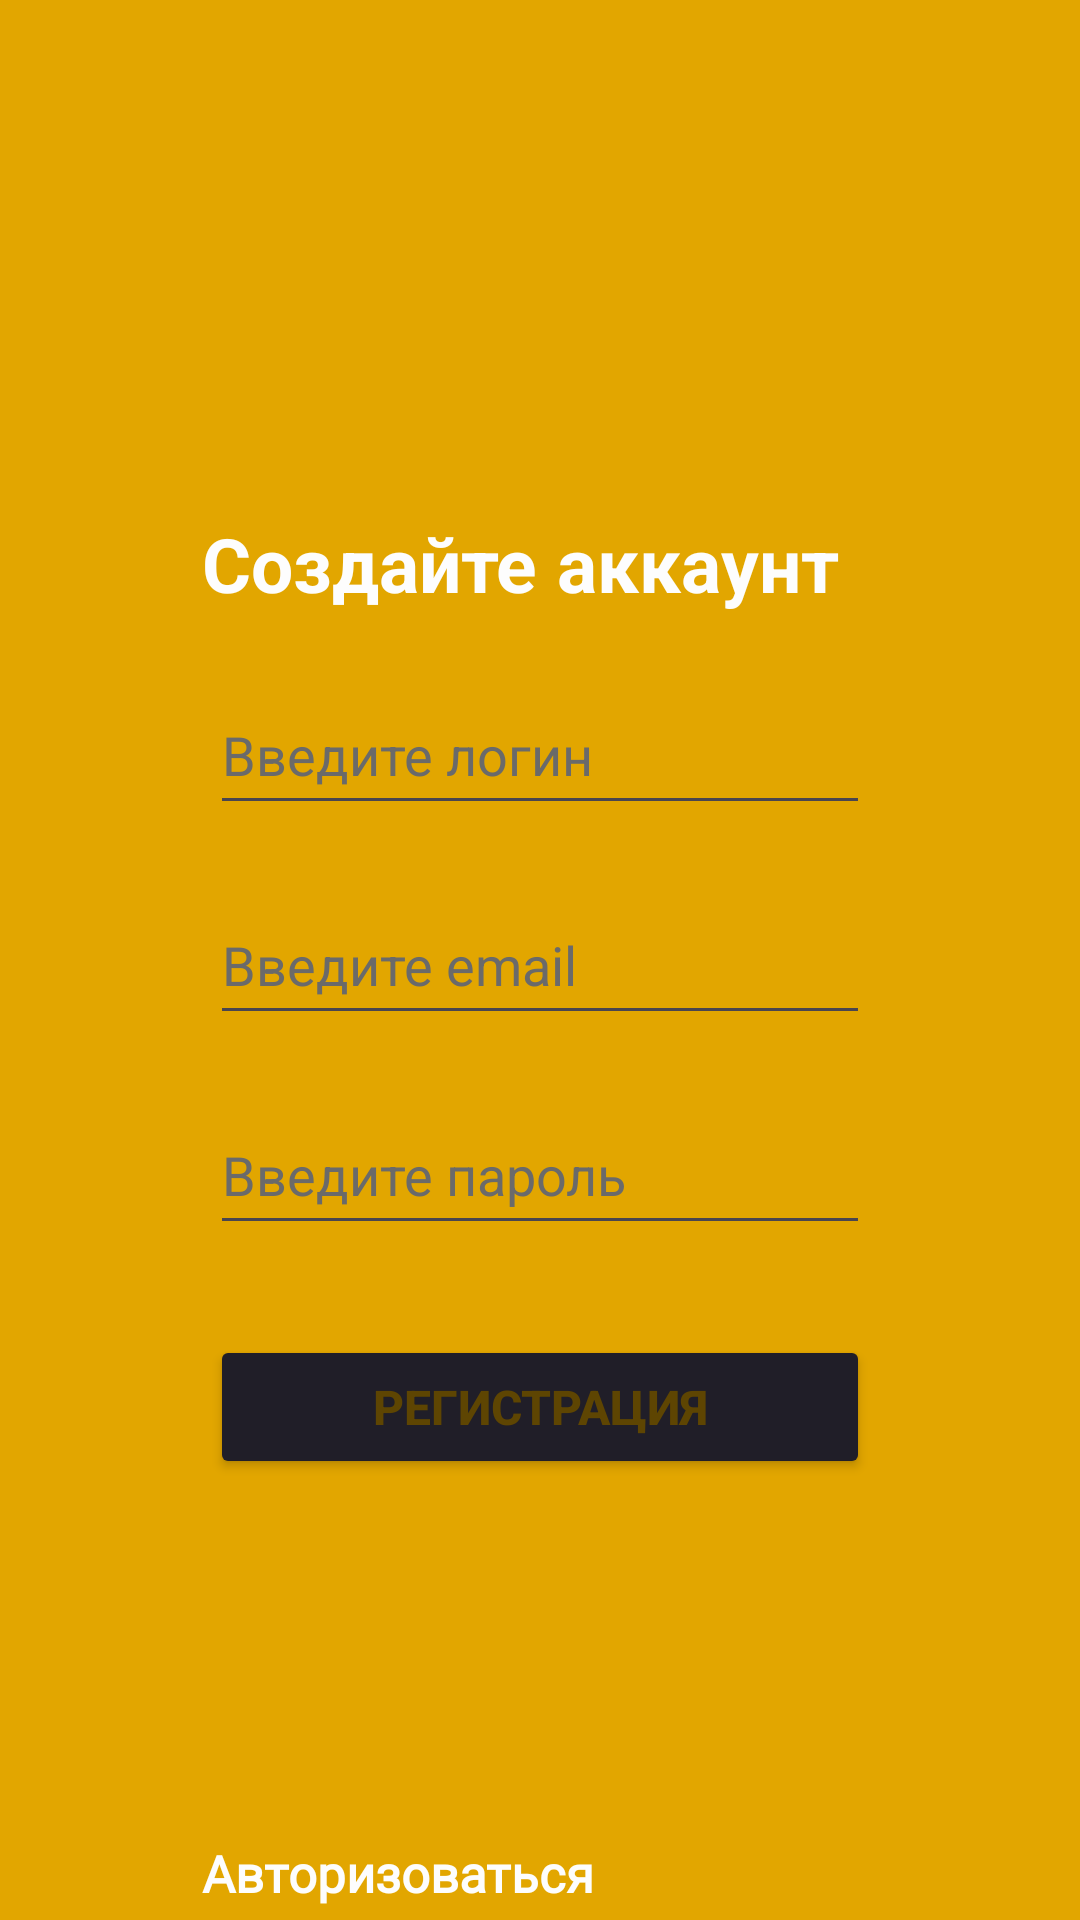

Layout XML and referenced resources for this Android screen:
<!-- AndroidManifest.xml: application theme Theme.AppGoods -->
<!-- res/layout/activity_main.xml -->
<?xml version="1.0" encoding="utf-8"?>
<LinearLayout xmlns:android="http://schemas.android.com/apk/res/android"
    xmlns:app="http://schemas.android.com/apk/res-auto"
    xmlns:tools="http://schemas.android.com/tools"
    android:layout_width="match_parent"
    android:layout_height="match_parent"
    android:orientation="vertical"
    android:background="#e2a600"
    tools:context=".MainActivity">


    <TextView
        android:layout_width="225dp"
        android:layout_height="wrap_content"
        android:layout_gravity="center"
        android:layout_marginTop="170dp"
        android:fontFamily="cursive"
        android:text="@string/create_on_account"
        android:textColor="#fdfdfd"
        android:textSize="25sp"
        android:textStyle="bold" />

    <EditText
        android:id="@+id/user_login"
        android:layout_width="220dp"
        android:layout_height="50dp"
        android:ems="10"
        android:inputType="text"
        android:textColorHint="#6a6a6a"
        android:layout_marginTop="20dp"
        android:layout_gravity="center"
        android:textColor="#fdfdfd"
        android:hint="@string/enter_login" />

    <EditText
        android:id="@+id/user_email"
        android:layout_width="220dp"
        android:layout_height="50dp"
        android:ems="10"
        android:inputType="textEmailAddress"
        android:textColorHint="#6a6a6a"
        android:layout_marginTop="20dp"
        android:layout_gravity="center"
        android:textColor="#fdfdfd"
        android:hint="@string/enter_email" />

    <EditText
        android:id="@+id/user_pass"
        android:layout_width="220dp"
        android:layout_height="50dp"
        android:ems="10"
        android:inputType="textPassword"
        android:textColorHint="#6a6a6a"
        android:layout_marginTop="20dp"
        android:layout_gravity="center"
        android:textColor="#fdfdfd"
        android:hint="@string/enter_pass" />

    <Button
        android:id="@+id/button_reg"
        android:layout_width="220dp"
        android:layout_height="wrap_content"
        android:text="@string/registration"
        android:textStyle="bold"
        android:textSize="16sp"
        android:textColor="#5e4502"
        android:layout_gravity="center"
        android:backgroundTint="#201e28"
        android:layout_marginTop="30dp"
        />

    <TextView
        android:id="@+id/link_to_auth"
        android:layout_width="225dp"
        android:layout_height="wrap_content"
        android:layout_gravity="center"
        android:layout_marginTop="120dp"
        android:fontFamily="@font/inter_bold"
        android:text="@string/login"
        android:textColor="#fdfdfd"
        android:textSize="17sp"
        android:textStyle="bold" />

</LinearLayout>
<!-- resources referenced by this layout -->
<resources>
  <string name="create_on_account">Создайте аккаунт</string>
  <string name="enter_email">Введите email</string>
  <string name="enter_login">Введите логин</string>
  <string name="enter_pass">Введите пароль</string>
  <string name="login">Авторизоваться</string>
  <string name="registration">Регистрация</string>
  <style name="Theme.AppGoods" parent="Base.Theme.AppGoods" />
  <style name="Base.Theme.AppGoods" parent="Theme.Material3.DayNight.NoActionBar">
          
          
      </style>
</resources>
